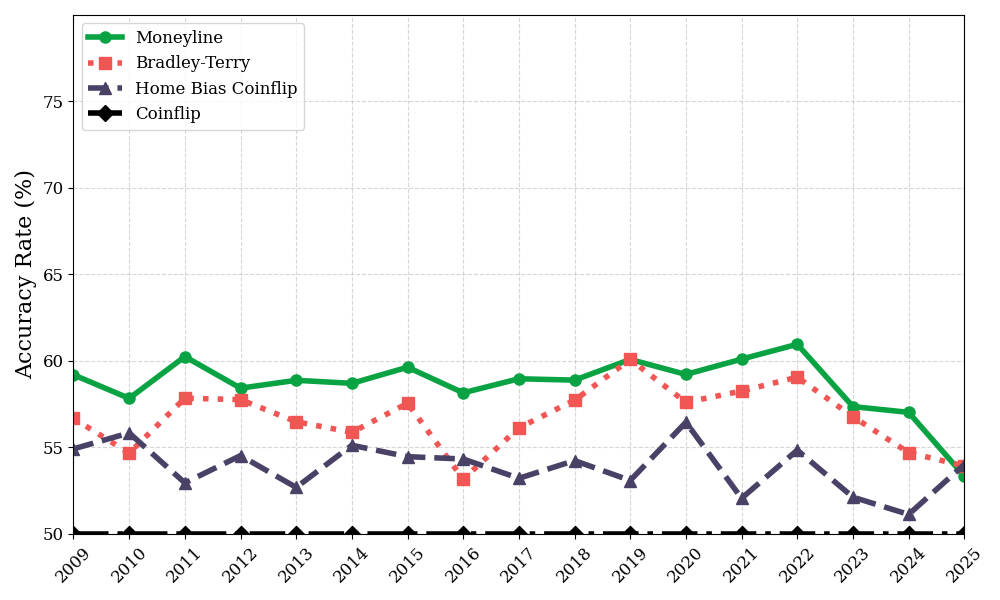

Values plotted in this chart, from the file beside it:
season, ml_accuracy, bt_accuracy, home_bias_accuracy, coinflip_accuracy
2009, 59.19, 56.68, 54.91, 50.0
2010, 57.83, 54.67, 55.83, 50.0
2011, 60.25, 57.84, 52.95, 50.0
2012, 58.42, 57.76, 54.52, 50.0
2013, 58.88, 56.48, 52.68, 50.0
2014, 58.7, 55.87, 55.12, 50.0
2015, 59.63, 57.55, 54.46, 50.0
2016, 58.15, 53.16, 54.33, 50.0
2017, 58.97, 56.13, 53.21, 50.0
2018, 58.89, 57.72, 54.24, 50.0
2019, 60.08, 60.08, 53.08, 50.0
2020, 59.22, 57.6, 56.45, 50.0
2021, 60.1, 58.26, 52.05, 50.0
2022, 60.96, 59.06, 54.84, 50.0
2023, 57.36, 56.77, 52.12, 50.0
2024, 57.02, 54.7, 51.12, 50.0
2025, 53.34, 53.92, 54.01, 50.0
